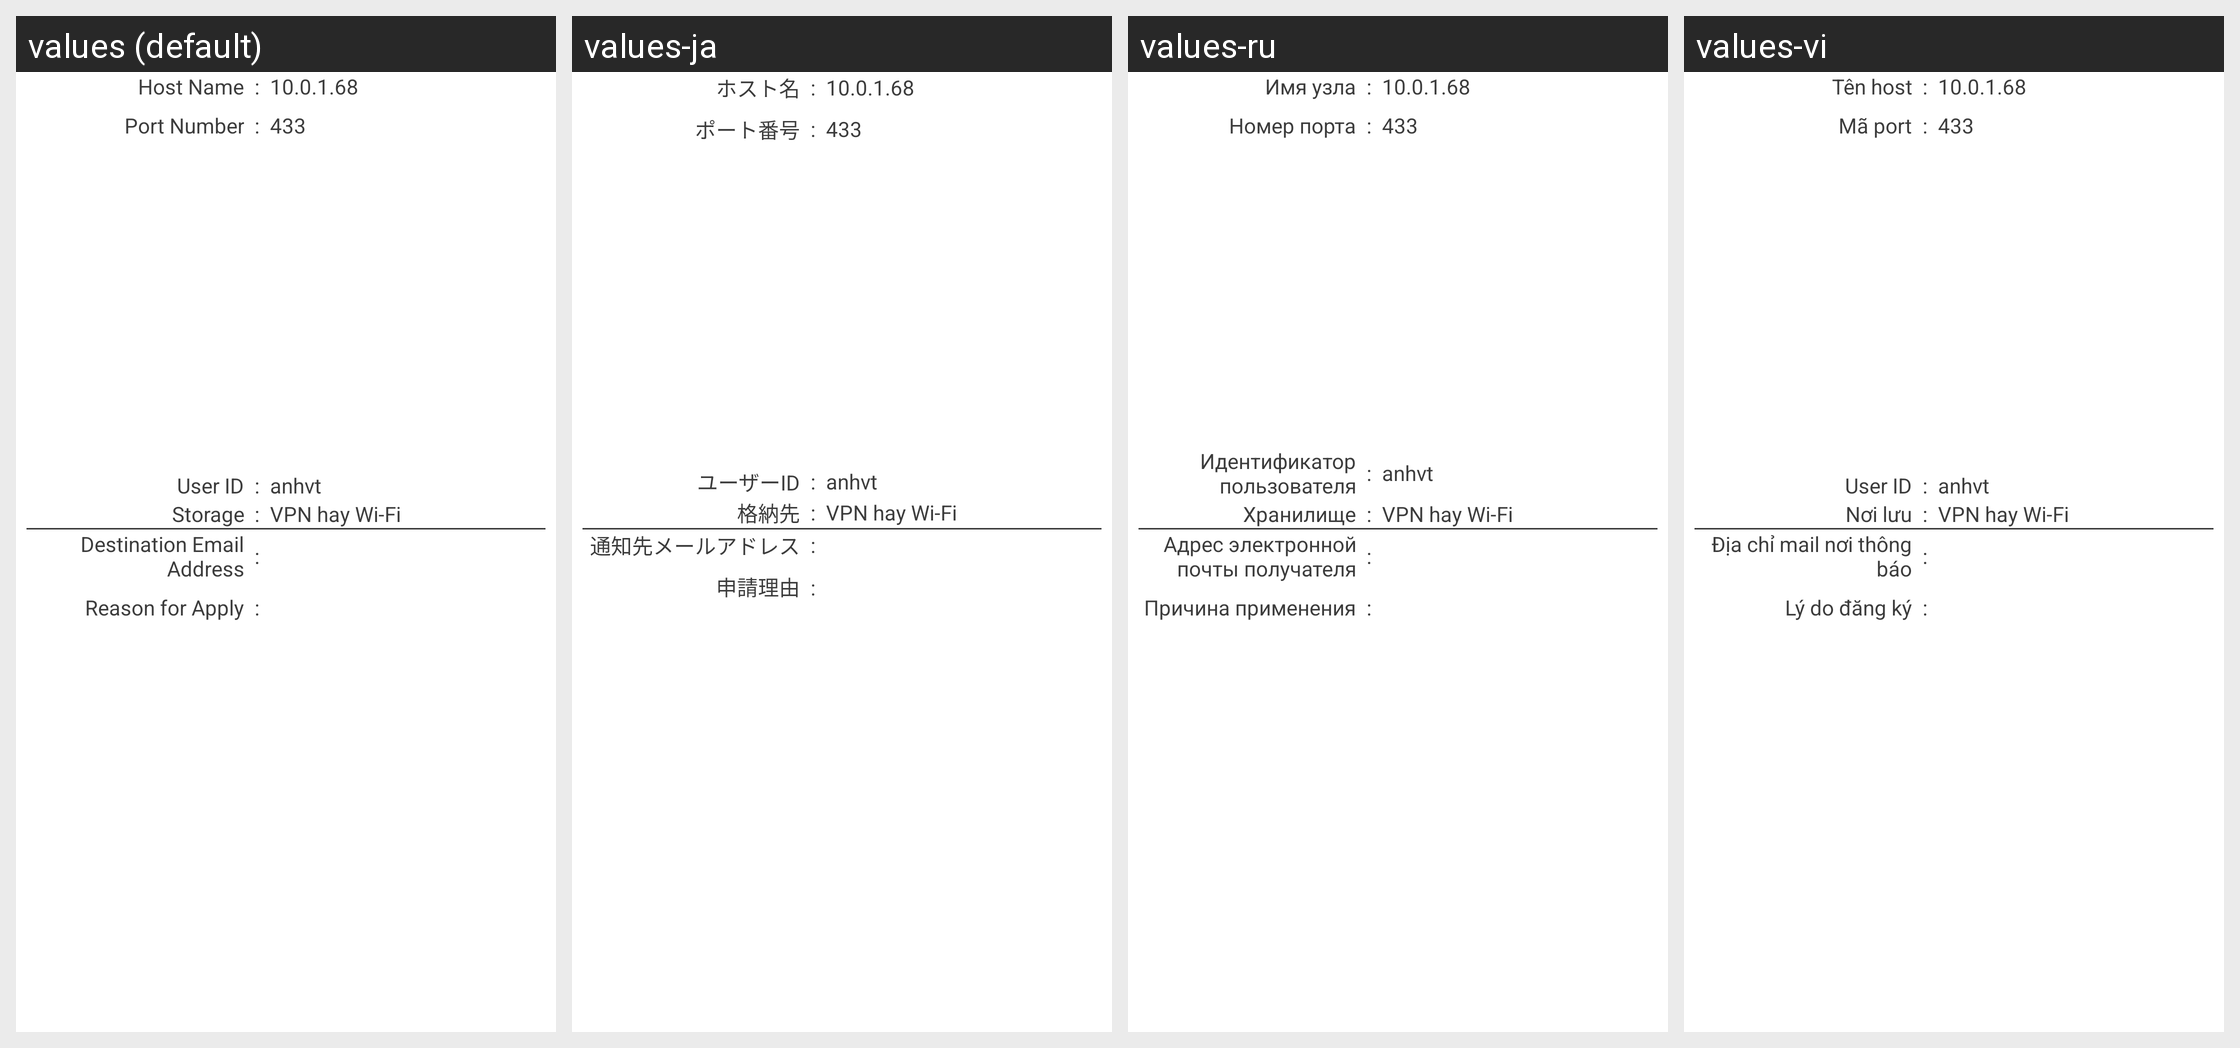

For this localized Android screen grid, give each drawn string resource with its value in every locale shown.
Android screen res/layout/fragment_input_confirm_tablet.xml rendered under 4 locales, left to right: values (default), values-ja, values-ru, values-vi. Device: Nexus 5 (rendered at 1080×1920; each locale shown at half size, 540×960, under a caption strip naming it); theme android:Theme.Holo.Light.DarkActionBar.
Other locales in the repository, not shown: values-da, values-de, values-es, values-fr, values-ko, values-nl, values-sv, values-zh-rCN, values-zh-rTW.
Strings drawn on this screen, with the default value and each locale's value (text and hints the layout hard-codes, and strings that could not be matched under every locale, appear in the picture but are not listed):

place
  values: Storage
  values-ja: 格納先
  values-ru: Хранилище
  values-vi: Nơi lưu

certlogin_userid_title
  values: User ID
  values-ja: ユーザーID
  values-ru: Идентификатор пользователя
  values-vi: User ID

host_name
  values: Host Name
  values-ja: ホスト名
  values-ru: Имя узла
  values-vi: Tên host

port_number
  values: Port Number
  values-ja: ポート番号
  values-ru: Номер порта
  values-vi: Mã port

input_email
  values: Destination Email Address
  values-ja: 通知先メールアドレス
  values-ru: Адрес электронной почты получателя
  values-vi: Địa chỉ mail nơi thông báo

reason_for_apply
  values: Reason for Apply
  values-ja: 申請理由
  values-ru: Причина применения
  values-vi: Lý do đăng ký
